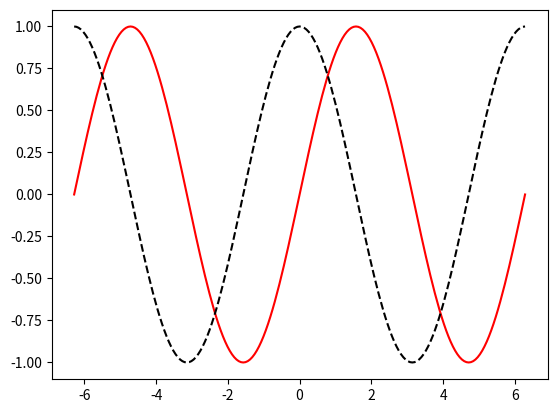

Source code (Python):
import numpy as np, matplotlib.pyplot as plt 

# Define a function to calculate the number of random steps needed to reach a certain x-value
def first_passage(N, L, p=0.5, message = False): 
    '''
    Return number of steps for first passage of x ==L,
    or give up after N and return np.nan. 
    
    The walker takes steps to the right with probability p
    
    Use message = True to display results.
    ''' 
    rng = np.random.default_rng() # Create a random number generator object 
    dx = 2*(rng.random(N) < p) - 1 # Individual steps 
    x = np.cumsum(dx) # Location after each step 
    at_target = np.nonzero(x==L)[0] 

    if at_target.size > 0: 
        n = at_target[0] + 1
        if message: 
            print("First passage of x={} occured after {} steps.".format(L, n))
        return n 
    else: 
        if message: 
            print("Did not reach x={} after {} steps.".format(L, N))
        return np.nan

'''--- Double-Starred Expressions ---'''
# Function: Gives ability to pass key/value pairs to a function via dictionary 
# Define parameters in a dictionary
parametersD = dict(N = 1000, L = 25, p = 0.5, message = True)

'''Use of Double-Starred Expression'''
# Define a loop where key/value pairs in the parameter dictionary are passed through the first_passage function
for i in range(20): 
    first_passage(**parametersD)
    print(parametersD)


'''--- Starred Expressions ---''' 
# Function: Allows you to graph multiple lines with ease by storing into a list
# Define an array of time steps
t = np.linspace(-2*np.pi, 2*np.pi, 201) 

# Define a list that stores the domain, function, and format of line 1
line1 = [t, np.sin(t), 'r-'] 

# Define a list that stores the domain, function, and format of line 2
line2 = [t, np.cos(t), 'k--'] 

'''Use of Starred Expression'''
# Graph lines 1 and 2 using starred expression
plt.plot(*line1, *line2) 
plt.show() 

# Define a set of parameters
parametersC = (1000, 25, 0.5, True)

# Use starred expression to put values of parametersC into first_passage
for i in range(20): 
    first_passage(*parametersC)
    print(parametersC)
